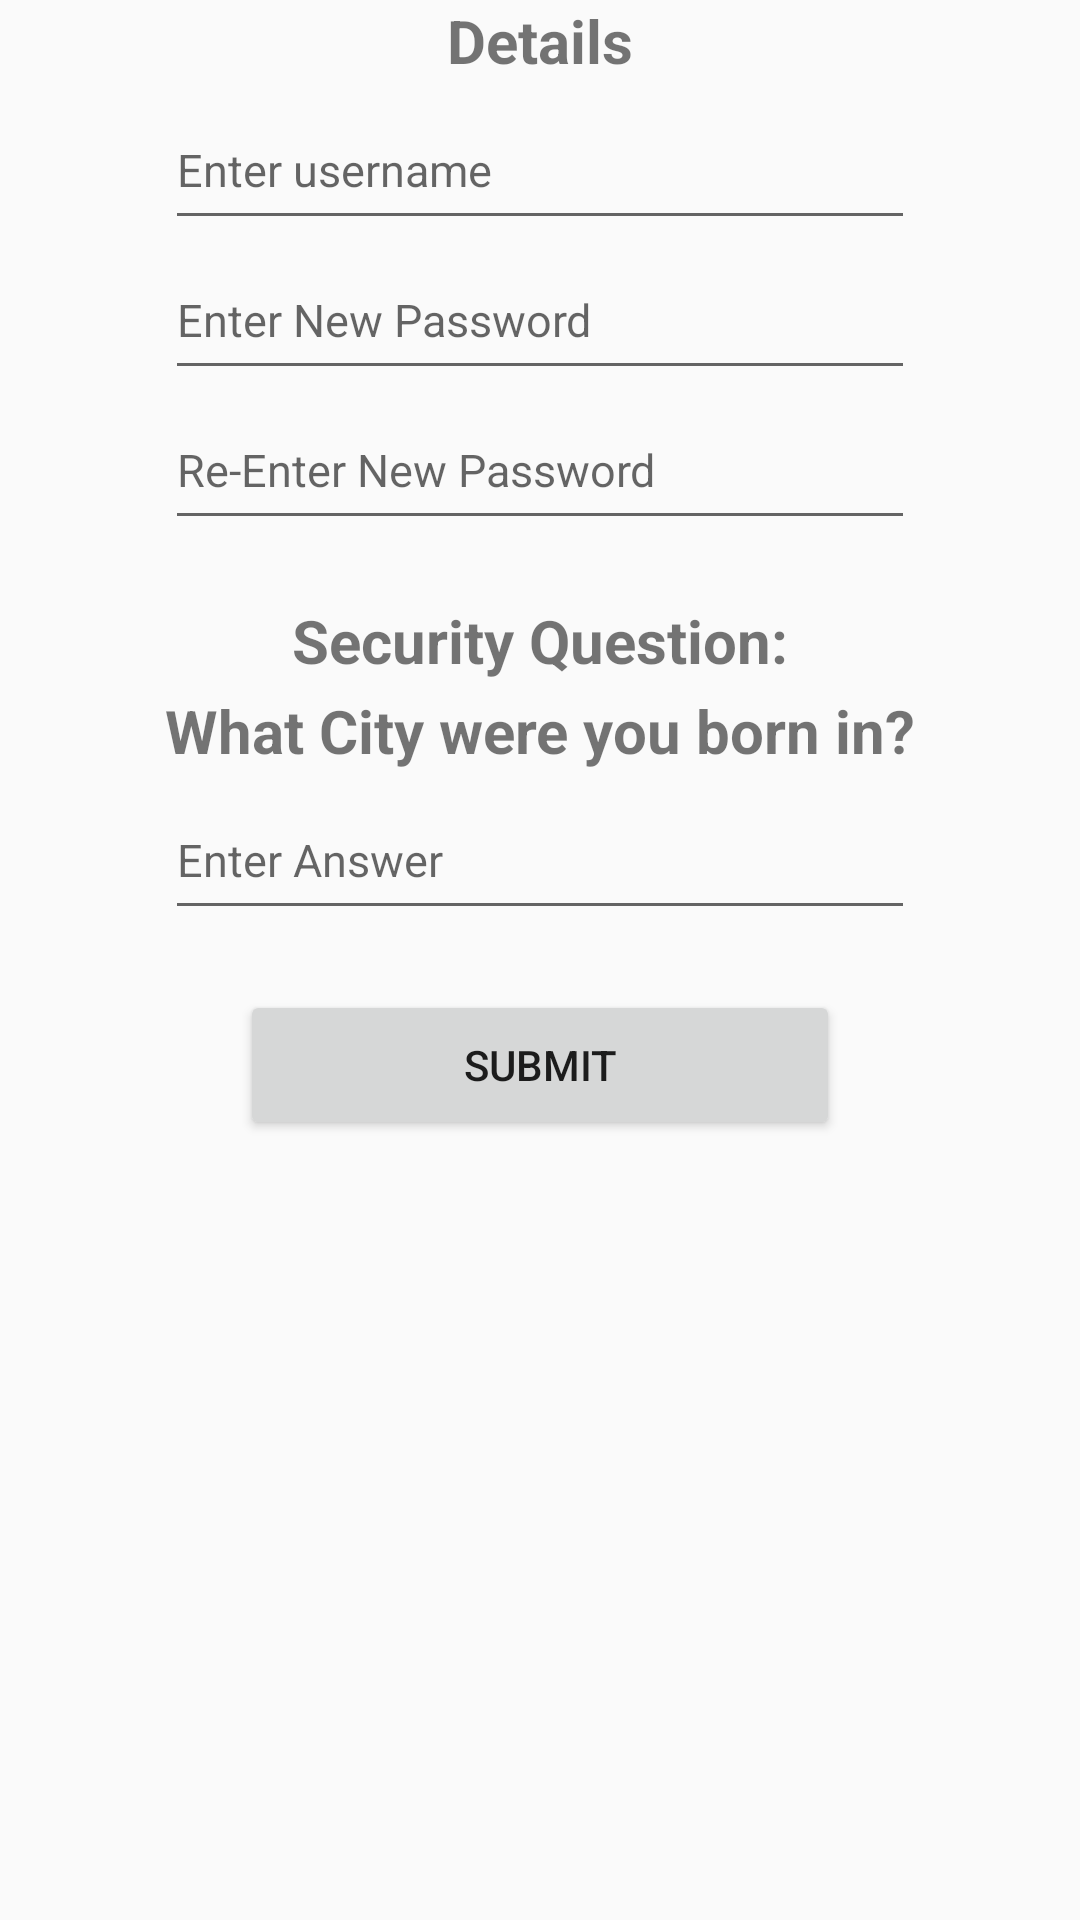

The Android layout XML behind this screen, and the referenced resources:
<!-- AndroidManifest.xml: application theme AppTheme -->
<!-- res/layout/activity_new_details.xml -->
<?xml version="1.0" encoding="utf-8"?>

<LinearLayout xmlns:android="http://schemas.android.com/apk/res/android"
    xmlns:tools="http://schemas.android.com/tools"
    android:layout_width="match_parent"
    android:layout_height="match_parent"
    android:paddingBottom="@dimen/activity_vertical_margin"
    android:paddingLeft="@dimen/activity_horizontal_margin"
    android:paddingRight="@dimen/activity_horizontal_margin"
    android:paddingTop="@dimen/activity_vertical_margin"
    android:orientation="vertical"
    android:gravity="center|top"
    tools:context="com.app.jj.digitalreceipt.MainActivity">

    <TextView
        android:layout_width="300dp"
        android:layout_height="30dp"
        android:text="@string/details"
        android:textSize="20sp"
        android:textAlignment="center"
        android:textStyle="bold"
        />



    <EditText
        android:layout_width="250dp"
        android:layout_height="50dp"
        android:inputType="text"
        android:hint="@string/enter_username"
        android:textSize="15sp"
        android:textAlignment="textStart"
        android:id="@+id/username_id"
        />

    <EditText
        android:layout_width="250dp"
        android:layout_height="50dp"
        android:inputType="textPassword"
        android:hint="@string/new_pass"
        android:textSize="15sp"
        android:textAlignment="textStart"
        android:id="@+id/newPass_id"
        />

    <EditText
        android:layout_width="250dp"
        android:layout_height="50dp"
        android:inputType="textPassword"
        android:hint="@string/new_pass_copy"
        android:textSize="15sp"
        android:layout_marginBottom="20dp"
        android:textAlignment="textStart"
        android:id="@+id/newPassCopy_id"
        />

    <TextView
        android:layout_width="300dp"
        android:layout_height="30dp"
        android:text="@string/security"
        android:textSize="20sp"
        android:textAlignment="center"
        android:textStyle="bold"/>

    <TextView
        android:layout_width="300dp"
        android:layout_height="30dp"
        android:text="@string/sec_question"
        android:textSize="20sp"
        android:textAlignment="center"
        android:textStyle="bold"
        />

    <EditText
        android:layout_width="250dp"
        android:layout_height="50dp"
        android:inputType="text"
        android:hint="@string/sec_ans"
        android:textSize="15sp"
        android:textAlignment="textStart"
        android:id="@+id/secAns_id"
        />



    <Button
        android:layout_width="200dp"
        android:layout_height="50dp"
        android:text="@string/submit"
        android:id="@+id/submitButton_id"
        android:layout_marginTop="20dp"
        />

</LinearLayout>
<!-- resources referenced by this layout -->
<resources>
  <string name="details">Details</string>
  <string name="enter_username">Enter username</string>
  <string name="new_pass">Enter New Password</string>
  <string name="new_pass_copy">Re-Enter New Password</string>
  <string name="sec_ans">Enter Answer</string>
  <string name="sec_question">What City were you born in?</string>
  <string name="security">Security Question:</string>
  <string name="submit">Submit</string>
  <style name="AppTheme" parent="Theme.AppCompat.Light.DarkActionBar">
          
          <item name="colorPrimary">@color/colorPrimary</item>
          <item name="colorPrimaryDark">@color/colorPrimaryDark</item>
          <item name="colorAccent">@color/colorAccent</item>
      </style>
  <!-- not gathered from this repository: default colours our renderer supplied (Android Studio template values) -->
  <color name="colorPrimary">#FF6200EE</color>
  <color name="colorPrimaryDark">#FF3700B3</color>
  <color name="colorAccent">#FF03DAC5</color>
</resources>
